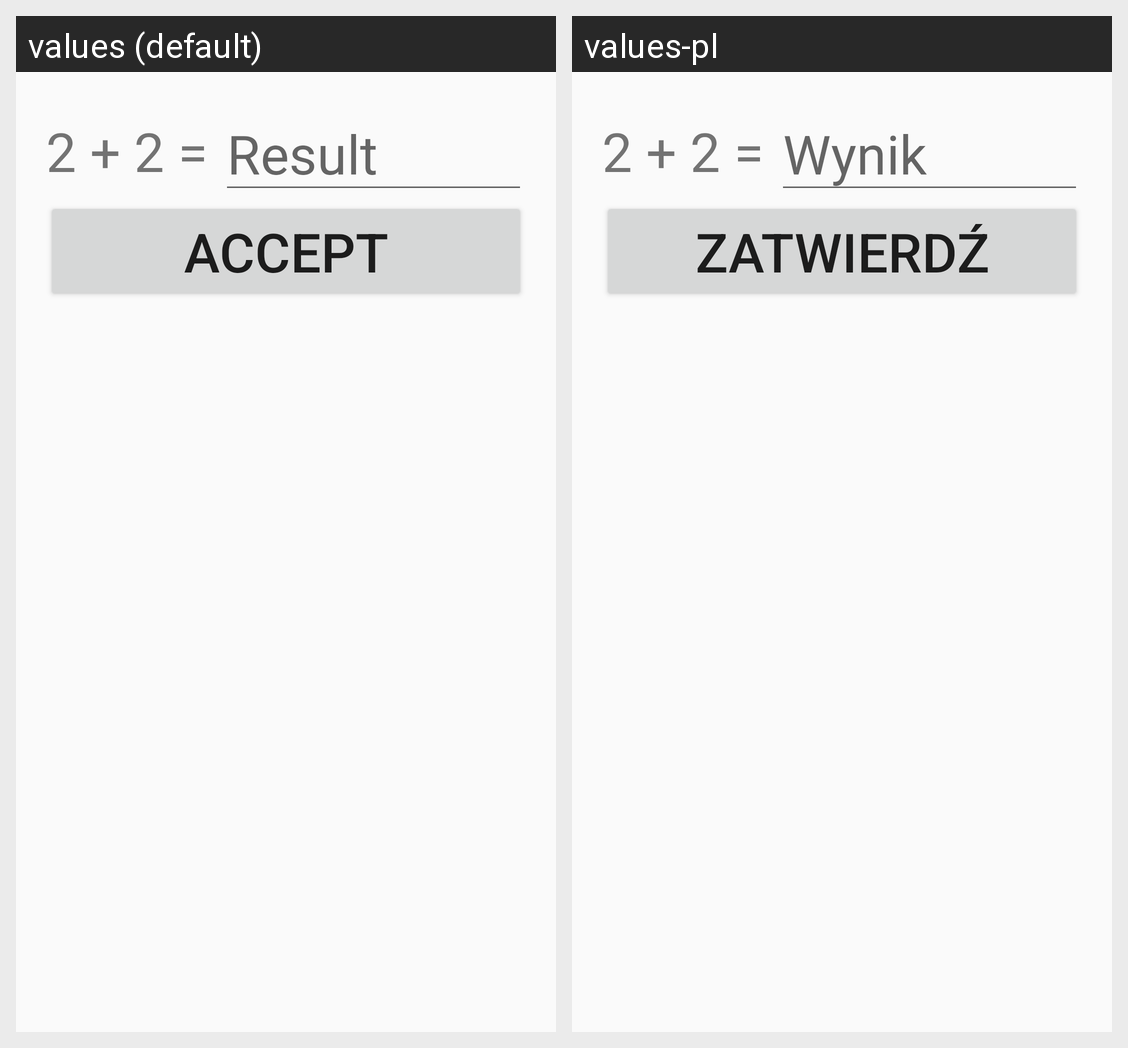

Translations of the strings shown on this Android screen, per locale in the grid:
Android screen res/layout/fragment_alarm_math.xml rendered under 2 locales, left to right: values (default), values-pl. Device: Nexus 5 (rendered at 1080×1920; each locale shown at half size, 540×960, under a caption strip naming it); theme AppTheme.
Strings drawn on this screen, with the default value and each locale's value (text and hints the layout hard-codes, and strings that could not be matched under every locale, appear in the picture but are not listed):

result
  values: Result
  values-pl: Wynik

accept
  values: Accept
  values-pl: Zatwierdź
